Dataset: SnipDat (GitHub, christopheramazur/SpiderTree). Classes: Asilidae robber flies, Bombyliidae bee flies, Conopidae thick-headed flies, Dolichopodidae long-legged flies, Empididae dance flies, Mycetophilidae fungus gnats, Pipunculidae big-headed flies, Rhagionidae snipe flies, Stratiomyidae soldier flies, Syrphidae hoverflies, Tabanidae horse flies.

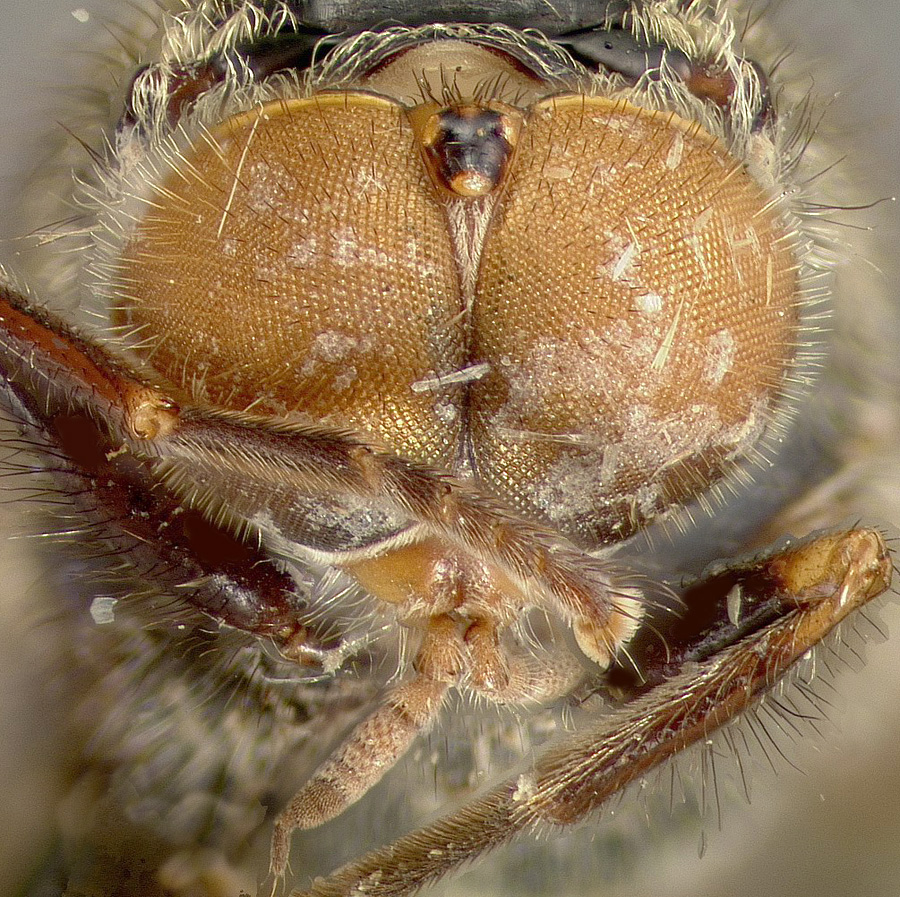
Label: Stratiomyidae soldier flies

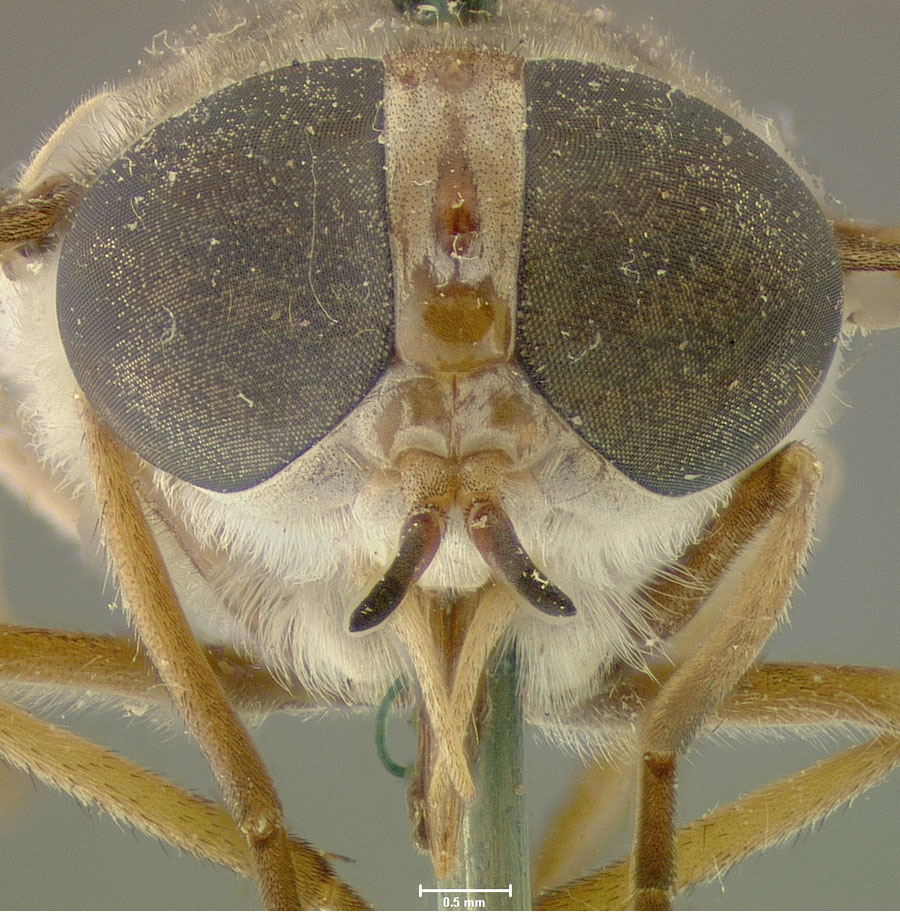
Label: Tabanidae horse flies

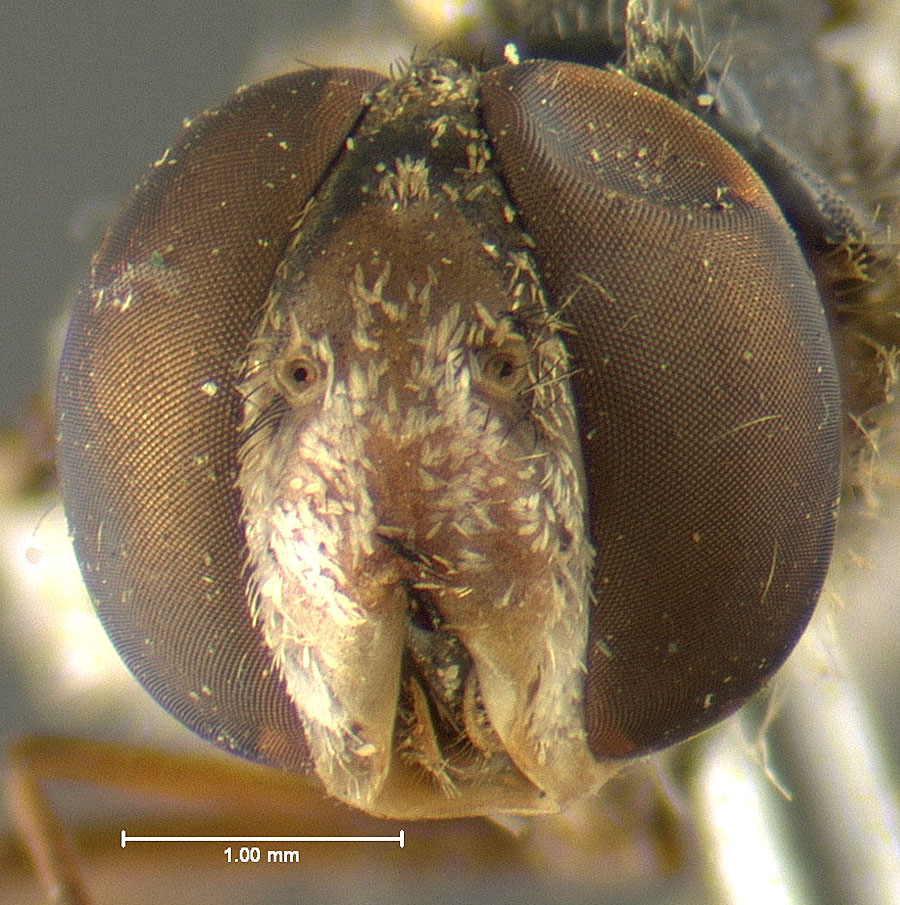
Label: Bombyliidae bee flies

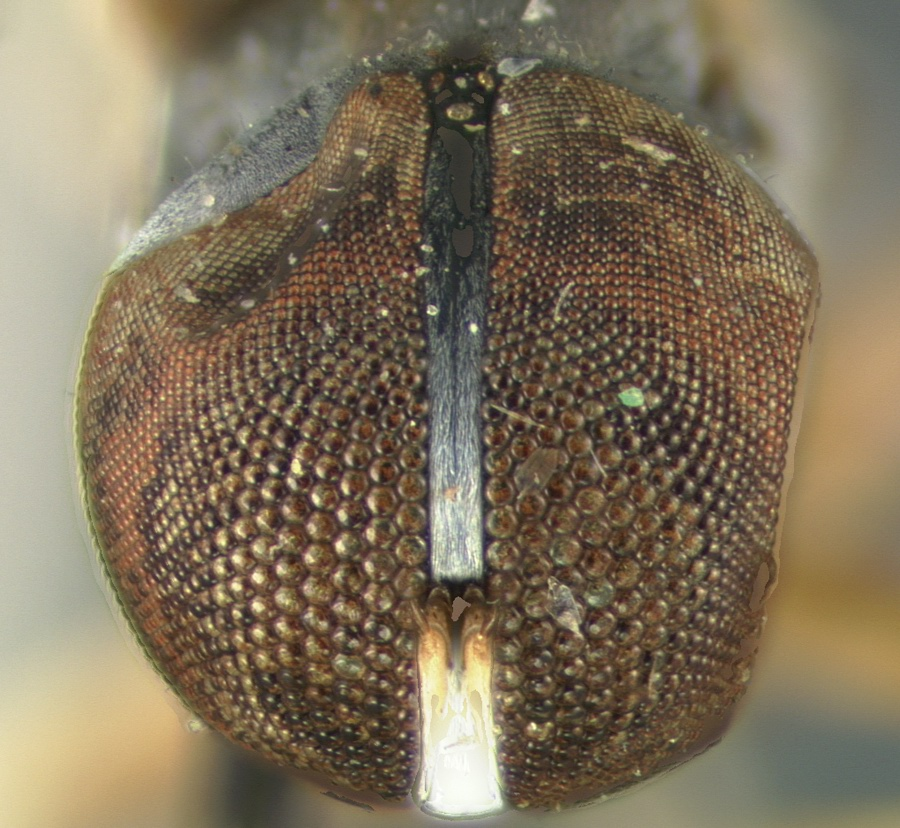
Label: Pipunculidae big-headed flies

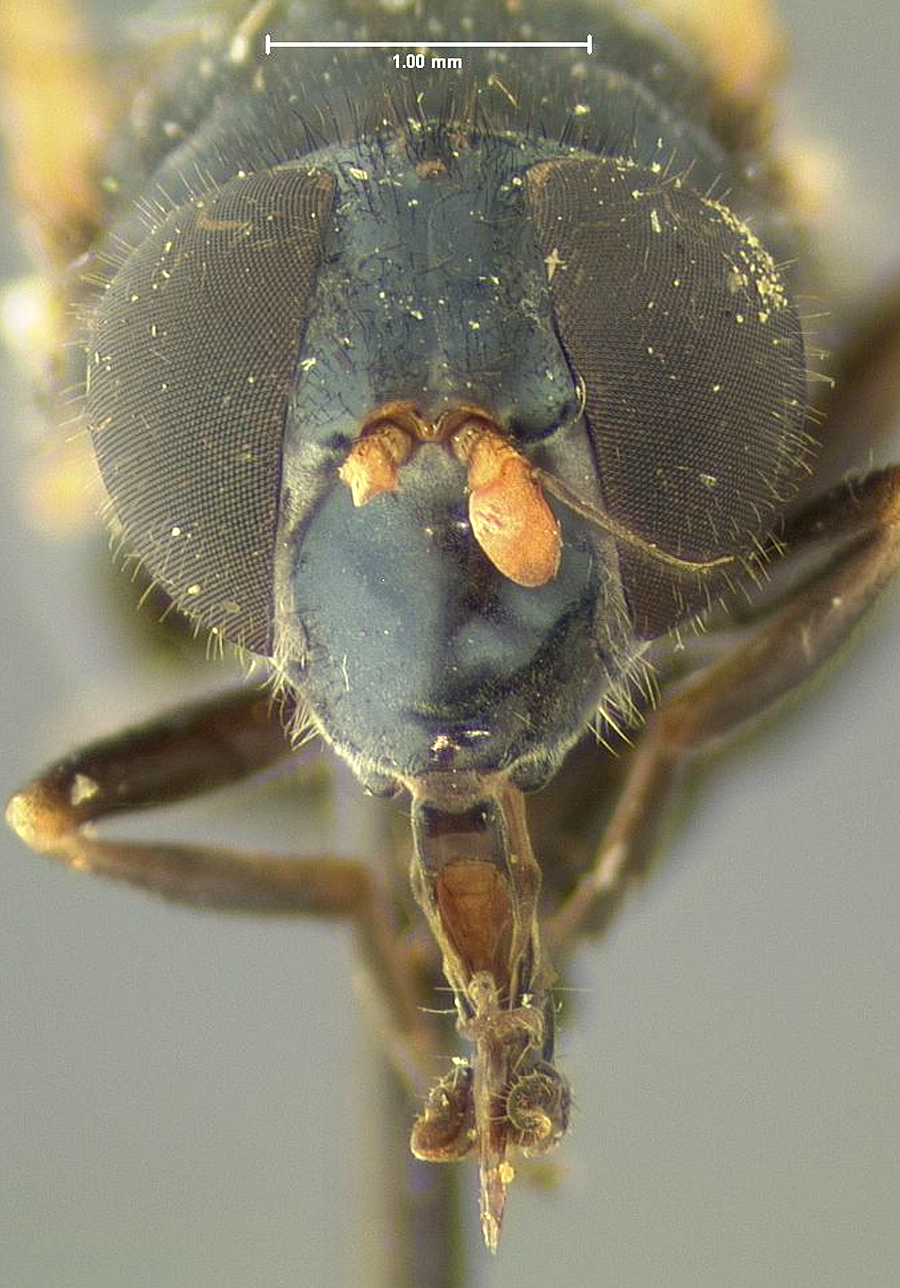
Label: Syrphidae hoverflies

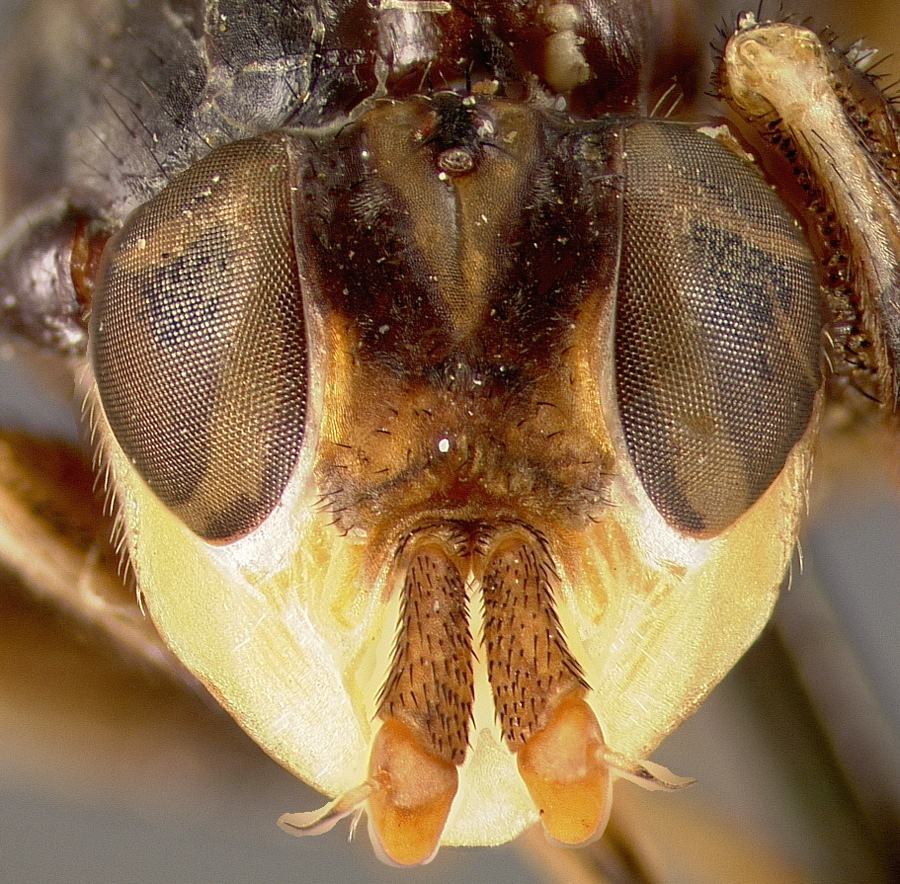
Label: Conopidae thick-headed flies
